pico-8 play session: hold ← + tap ❎

[t = 1 s] hold ← ~1s, tap ❎ ~2×
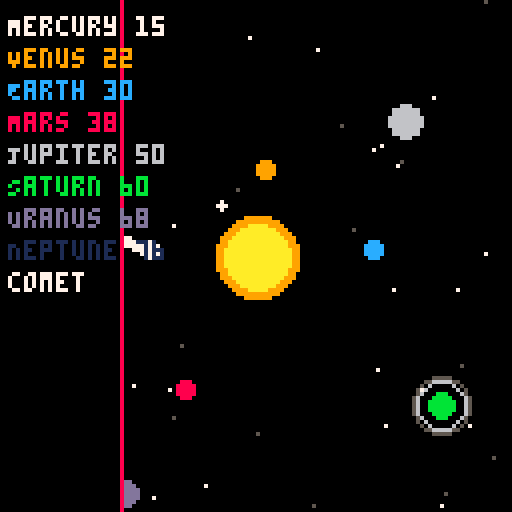
[t = 2 s] hold ← ~2s, tap ❎ ~4×
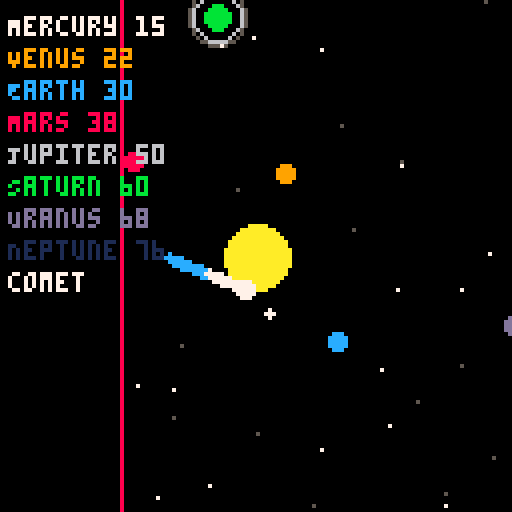
[t = 4 s] hold ← ~4s, tap ❎ ~7×
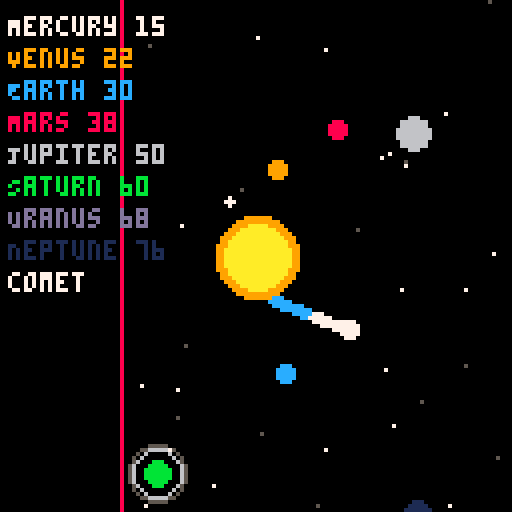
[t = 6 s] hold ← ~6s, tap ❎ ~10×
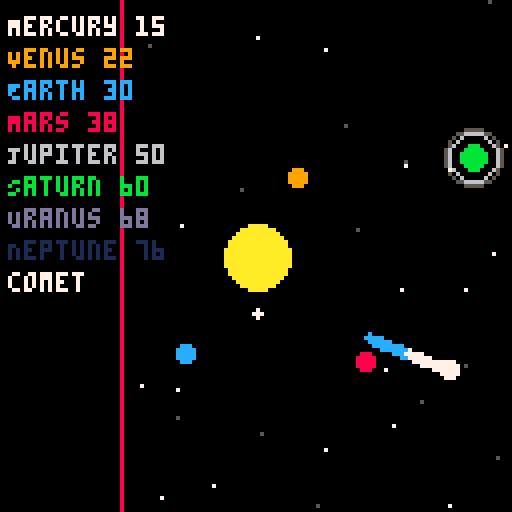

pico-8 cartridge
version 42
__lua__
-- solar_system_v3.11.p8
-- UI distance labels, comet trail smoothing, orbit smoothing

function _init()
    sun = {x=64, y=64, r=8, base_color=10, glow_color=9, pulse=0}
    planets = {
        {name="Mercury", dist=15, size=1, speed=0.03, angle=0, color=7},
        {name="Venus", dist=22, size=2, speed=0.02, angle=0, color=9},
        {name="Earth", dist=30, size=2, speed=0.018, angle=0, color=12},
        {name="Mars", dist=38, size=2, speed=0.015, angle=0, color=8},
        {name="Jupiter", dist=50, size=4, speed=0.01, angle=0, color=6, moons=3},
        {name="Saturn", dist=60, size=3, speed=0.008, angle=0, color=11, rings=true, moons=2},
        {name="Uranus", dist=68, size=3, speed=0.006, angle=0, color=13},
        {name="Neptune", dist=76, size=3, speed=0.004, angle=0, color=1}
    }
    comet = {x=-20, y=40, dx=0.5, dy=0.2, color=7, trail={}, trail_length=40}
    stars_far,stars_near={},{} 
    for i=1,20 do add(stars_far,{x=flr(rnd(128)),y=flr(rnd(128)),speed=0.1,c=5}) end
    for i=1,20 do add(stars_near,{x=flr(rnd(128)),y=flr(rnd(128)),speed=0.3,c=7}) end
    orbit_pulse = 0
end

function _update60()
    update_planets()
    update_sun()
    update_stars(stars_far)
    update_stars(stars_near)
    update_comet()
    orbit_pulse += 0.02
end

function update_planets()
    for p in all(planets) do
        p.angle += p.speed * 0.98
        p.x = sun.x + cos(p.angle) * p.dist
        p.y = sun.y + sin(p.angle) * p.dist
    end
end

function update_sun() sun.pulse += 0.05 end

function update_stars(layer)
    for s in all(layer) do
        s.x += s.speed*0.05
        if s.x > 128 then s.x = 0 end
    end
end

function update_comet()
    comet.x += comet.dx
    comet.y += comet.dy
    add_comet_trail(comet.x, comet.y, comet.trail, comet.trail_length)
    if comet.x > 140 or comet.y > 140 then
        comet.x = -20
        comet.y = flr(rnd(128))
        comet.dx = 0.4 + rnd(0.3)
        comet.dy = -0.1 + rnd(0.4)
    end
end

function add_comet_trail(x, y, container, max_len)
    add(container, {x=x, y=y})
    if #container > max_len then deli(container,1) end
end

function draw_comet_trail(container)
    for i=1,#container do
        local t = container[i]
        local fade = i/#container
        local col = fade > 0.5 and 7 or 12
        circfill(t.x, t.y, 1, col)
    end
end

function draw_sun()
    local pulse_size = 1 + sin(sun.pulse)*1.5
    circfill(sun.x, sun.y, sun.r + pulse_size, sun.glow_color)
    circfill(sun.x, sun.y, sun.r, sun.base_color)
end

function draw_orbits()
    local alpha = 0.5 + 0.5*sin(orbit_pulse)
    local step = flr(alpha*8)
    for p in all(planets) do circ(sun.x, sun.y, p.dist, step) end
end

function comet_proximity_highlight(p)
    local dx,dy = p.x-comet.x, p.y-comet.y
    return (dx*dx+dy*dy) < 100
end

function draw_moons(p)
    if not p.moons then return end
    for i=1,p.moons do
        local a = p.angle + (i*0.5)
        pset(p.x + cos(a)*(p.size+3+i), p.y + sin(a)*(p.size+3+i), 7)
    end
end

function draw_planet(p)
    local c = comet_proximity_highlight(p) and 7 or p.color
    if p.rings then for r=1,2 do circ(p.x,p.y,p.size+2+r,5+r%2) end end
    circfill(p.x, p.y, p.size, c)
    draw_moons(p)
end

function draw_comet()
    circfill(comet.x, comet.y, 2, 7)
    draw_comet_trail(comet.trail)
end

function draw_starfield(layer) for s in all(layer) do pset(s.x, s.y, s.c) end end

function draw_ui()
    rectfill(0,0,30,127,0)
    line(30,0,30,127,8)
    local y=4
    for p in all(planets) do
        local dist_label = tostring(flr(p.dist))
        print(p.name.." "..dist_label,2,y,p.color)
        y+=8
    end
    print("comet",2,y,7)
end

function _draw()
    cls()
    draw_starfield(stars_far)
    draw_starfield(stars_near)
    draw_sun()
    draw_orbits()
    for p in all(planets) do draw_planet(p) end
    draw_comet()
    draw_ui()
end
